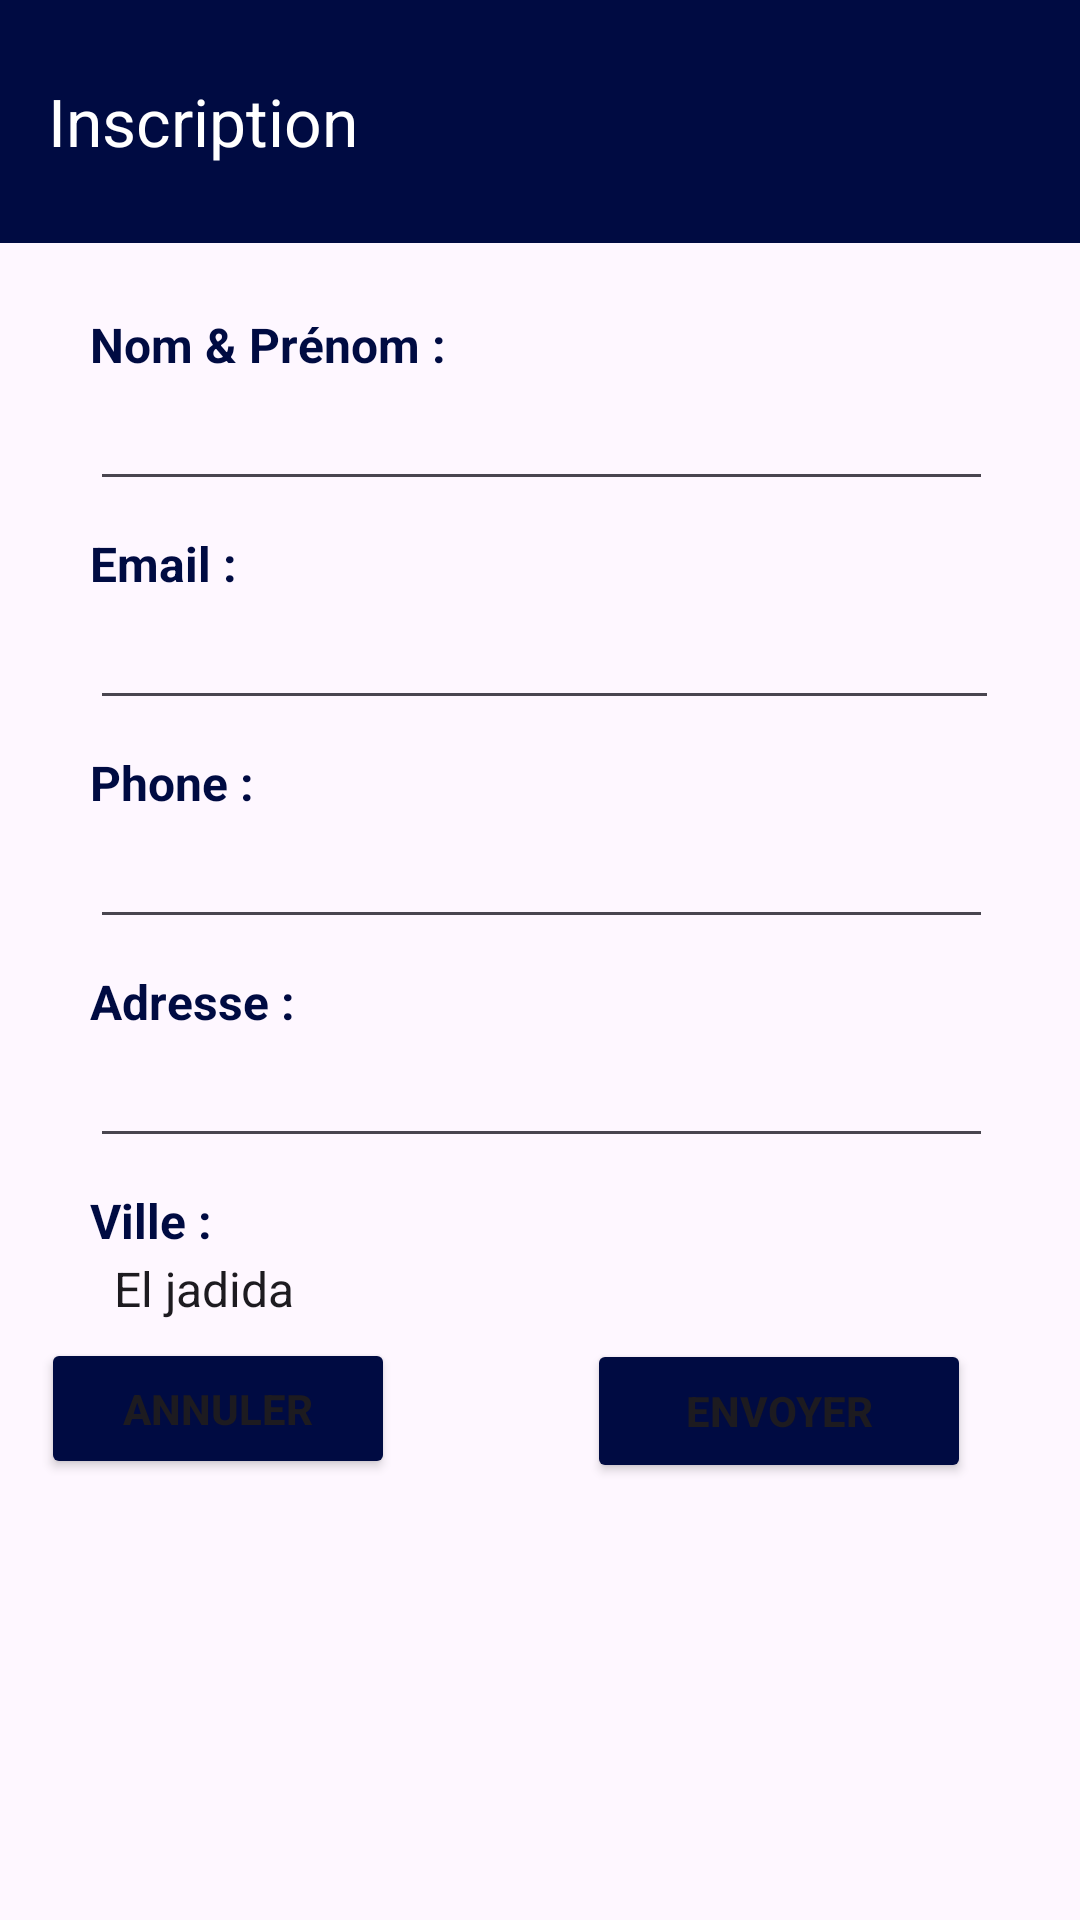

Write the Android layout XML for this screen, with the resource values it uses.
<!-- AndroidManifest.xml: application theme Theme.Tp_Inscription -->
<!-- res/layout/activity_main.xml -->
<?xml version="1.0" encoding="utf-8"?>
<androidx.constraintlayout.widget.ConstraintLayout xmlns:android="http://schemas.android.com/apk/res/android"
    xmlns:app="http://schemas.android.com/apk/res-auto"
    xmlns:tools="http://schemas.android.com/tools"
    android:id="@+id/main"
    android:layout_width="match_parent"
    android:layout_height="match_parent"
    tools:context=".MainActivity">

    <com.google.android.material.appbar.MaterialToolbar
        android:id="@+id/materialToolbar"
        android:layout_width="414dp"
        android:layout_height="81dp"
        android:background="#000B42"
        android:gravity="center"
        android:minHeight="?attr/actionBarSize"
        android:theme="?attr/actionBarTheme"
        app:layout_constraintBottom_toBottomOf="parent"
        app:layout_constraintEnd_toEndOf="parent"
        app:layout_constraintHorizontal_bias="0.0"
        app:layout_constraintStart_toStartOf="parent"
        app:layout_constraintTop_toTopOf="parent"
        app:layout_constraintVertical_bias="0.0"
        app:subtitleTextColor="#FFFFFF"
        app:title="Inscription"
        app:titleMarginStart="10dp"
        app:titleTextColor="#FFFFFF" />

    <LinearLayout
        android:layout_width="match_parent"
        android:layout_height="wrap_content"
        android:orientation="vertical"
        android:padding="30dp"
        app:layout_constraintBottom_toBottomOf="parent"
        app:layout_constraintEnd_toEndOf="parent"
        app:layout_constraintHorizontal_bias="0.0"
        app:layout_constraintStart_toStartOf="parent"
        app:layout_constraintTop_toTopOf="parent"
        app:layout_constraintVertical_bias="0.275">

        <TextView
            android:id="@+id/name"
            android:layout_width="wrap_content"
            android:layout_height="wrap_content"
            android:paddingTop="10dp"
            android:text="@string/name"
            android:textColor="#000B42"
            android:textSize="16sp"
            android:textStyle="bold"
            app:layout_constraintBottom_toBottomOf="parent"
            app:layout_constraintEnd_toEndOf="parent"
            app:layout_constraintHorizontal_bias="0.144"
            app:layout_constraintStart_toStartOf="parent"
            app:layout_constraintTop_toTopOf="parent"
            app:layout_constraintVertical_bias="0.636" />

        <EditText
            android:id="@+id/nameInput"
            android:layout_width="301dp"
            android:layout_height="wrap_content"
            android:ems="10"
            android:inputType="text"
            app:layout_constraintBottom_toBottomOf="parent"
            app:layout_constraintEnd_toEndOf="parent"
            app:layout_constraintHorizontal_bias="0.97"
            app:layout_constraintStart_toStartOf="parent"
            app:layout_constraintTop_toTopOf="parent"
            app:layout_constraintVertical_bias="0.31" />

        <TextView
            android:id="@+id/email"
            android:layout_width="wrap_content"
            android:layout_height="wrap_content"
            android:paddingTop="10dp"
            android:text="@string/email"
            android:textColor="#000B42"
            android:textSize="16sp"
            android:textStyle="bold"
            app:layout_constraintBottom_toBottomOf="parent"
            app:layout_constraintEnd_toEndOf="parent"
            app:layout_constraintHorizontal_bias="0.232"
            app:layout_constraintStart_toStartOf="parent"
            app:layout_constraintTop_toTopOf="parent"
            app:layout_constraintVertical_bias="0.176" />

        <EditText
            android:id="@+id/emailInput"
            android:layout_width="303dp"
            android:layout_height="wrap_content"
            android:ems="10"
            android:inputType="textEmailAddress"
            app:layout_constraintBottom_toBottomOf="parent"
            app:layout_constraintEnd_toEndOf="parent"
            app:layout_constraintHorizontal_bias="0.253"
            app:layout_constraintStart_toStartOf="parent"
            app:layout_constraintTop_toTopOf="parent"
            app:layout_constraintVertical_bias="0.574" />

        <TextView
            android:id="@+id/phone"
            android:layout_width="wrap_content"
            android:layout_height="wrap_content"
            android:paddingTop="10dp"
            android:text="@string/phone"
            android:textColor="#000B42"
            android:textSize="16sp"
            android:textStyle="bold"
            app:layout_constraintBottom_toBottomOf="parent"
            app:layout_constraintEnd_toEndOf="parent"
            app:layout_constraintHorizontal_bias="0.124"
            app:layout_constraintStart_toStartOf="parent"
            app:layout_constraintTop_toTopOf="parent"
            app:layout_constraintVertical_bias="0.412" />

        <EditText
            android:id="@+id/phoneInput"
            android:layout_width="301dp"
            android:layout_height="wrap_content"
            android:ems="10"
            android:inputType="phone"
            app:layout_constraintBottom_toBottomOf="parent"
            app:layout_constraintEnd_toEndOf="parent"
            app:layout_constraintHorizontal_bias="0.253"
            app:layout_constraintStart_toStartOf="parent"
            app:layout_constraintTop_toTopOf="parent"
            app:layout_constraintVertical_bias="0.456" />

        <TextView
            android:id="@+id/adresse"
            android:layout_width="wrap_content"
            android:layout_height="wrap_content"
            android:paddingTop="10dp"
            android:text="@string/adresse"
            android:textColor="#000B42"
            android:textSize="16sp"
            android:textStyle="bold"
            app:layout_constraintBottom_toBottomOf="parent"
            app:layout_constraintEnd_toEndOf="parent"
            app:layout_constraintHorizontal_bias="0.144"
            app:layout_constraintStart_toStartOf="parent"
            app:layout_constraintTop_toTopOf="parent"
            app:layout_constraintVertical_bias="0.289" />

        <EditText
            android:id="@+id/adresseInput"
            android:layout_width="301dp"
            android:layout_height="wrap_content"
            android:ems="10"
            android:inputType="text"
            app:layout_constraintBottom_toBottomOf="parent"
            app:layout_constraintEnd_toEndOf="parent"
            app:layout_constraintHorizontal_bias="0.253"
            app:layout_constraintStart_toStartOf="parent"
            app:layout_constraintTop_toTopOf="parent"
            app:layout_constraintVertical_bias="0.342" />

        <TextView
            android:id="@+id/ville"
            android:layout_width="wrap_content"
            android:layout_height="wrap_content"
            android:paddingTop="10dp"
            android:text="@string/ville"
            android:textColor="#000B42"
            android:textSize="16sp"
            android:textStyle="bold"
            app:layout_constraintBottom_toBottomOf="parent"
            app:layout_constraintEnd_toEndOf="parent"
            app:layout_constraintHorizontal_bias="0.144"
            app:layout_constraintStart_toStartOf="parent"
            app:layout_constraintTop_toTopOf="parent"
            app:layout_constraintVertical_bias="0.289" />


        <Spinner
            android:id="@+id/villes"
            android:layout_width="409dp"
            android:layout_height="wrap_content"
            app:layout_constraintBottom_toBottomOf="parent"
            app:layout_constraintEnd_toEndOf="parent"
            app:layout_constraintHorizontal_bias="1.0"
            app:layout_constraintStart_toStartOf="parent"
            app:layout_constraintTop_toTopOf="parent"
            app:layout_constraintVertical_bias="0.697"
            android:entries="@array/villes"/>


    </LinearLayout>

    <Button
        android:id="@+id/envoyer"
        android:layout_width="128dp"
        android:layout_height="48dp"
        android:backgroundTint="#000B42"
        android:text="@string/envoyer"
        android:textStyle="bold"
        app:layout_constraintBottom_toBottomOf="parent"
        app:layout_constraintEnd_toEndOf="parent"
        app:layout_constraintHorizontal_bias="0.844"
        app:layout_constraintStart_toStartOf="parent"
        app:layout_constraintTop_toTopOf="parent"
        app:layout_constraintVertical_bias="0.754" />

    <Button
        android:id="@+id/annuler"
        android:layout_width="118dp"
        android:layout_height="47dp"
        android:backgroundTint="#000B42"
        android:text="@string/annuler"
        android:textStyle="bold"
        app:layout_constraintBottom_toBottomOf="parent"
        app:layout_constraintEnd_toEndOf="parent"
        app:layout_constraintHorizontal_bias="0.056"
        app:layout_constraintStart_toStartOf="parent"
        app:layout_constraintTop_toTopOf="parent"
        app:layout_constraintVertical_bias="0.752" />


</androidx.constraintlayout.widget.ConstraintLayout>
<!-- resources referenced by this layout -->
<resources>
  <array name="villes">
          <item>El jadida</item>
          <item>Tanger</item>
          <item>Marrakech</item>
          <item>Rabat</item>
      </array>
  <string name="adresse">Adresse :</string>
  <string name="annuler">Annuler</string>
  <string name="email">Email :</string>
  <string name="envoyer">Envoyer</string>
  <string name="name">Nom &amp; Prénom :</string>
  <string name="phone">Phone :</string>
  <string name="ville">Ville :</string>
  <style name="Theme.Tp_Inscription" parent="Base.Theme.Tp_Inscription" />
  <style name="Base.Theme.Tp_Inscription" parent="Theme.Material3.DayNight.NoActionBar">
          
          
      </style>
</resources>
